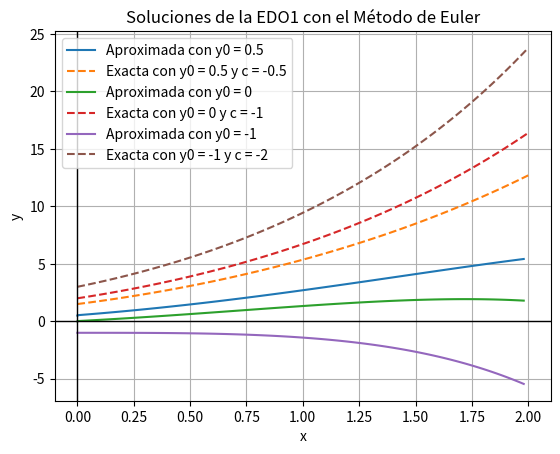

Write the Python code that produced this figure.
import matplotlib.pyplot as plt
import numpy as np

# Ecuacion 1
def edo1(x, y):
    return y - x**2 + 1

def solucion_exacta(x, c):
    return (x+1)**2 - c*np.exp(x)

def Euler(a, b, y0, f, n):
    h = (b - a)/n
    x = a
    y = y0
    x_aprox = [x]
    y_aprox = [y]
    for i in range(0, n):
        y = y + h*f(x, y)
        x = a + i*h
        y_aprox.append(y)
        x_aprox.append(x)
    return x_aprox, y_aprox

extremo_inf = 0
extremo_sup = 2
N = 100

# Condiciones iniciales para y
y0_range = [1/2, 0, -1]
c_values = [-0.5, -1, -2]

# Gráfica de las soluciones
for i in range(len(y0_range)):
    y0 = y0_range[i]
    c = c_values[i]
    
    # Solución numérica con el método de Euler
    x_num, y_num = Euler(extremo_inf, extremo_sup, y0, edo1, N)
    plt.plot(x_num, y_num, label="Aproximada con y0 = " + str(y0))

    # Solución exacta
    x_exacta = np.linspace(extremo_inf, extremo_sup, 100)
    y_exacta = solucion_exacta(x_exacta, c)
    plt.plot(x_exacta, y_exacta, label="Exacta con y0 = " + str(y0) + " y c = " + str(c), linestyle='--')

plt.xlabel("x")
plt.ylabel("y")
plt.axhline(0, color='black', linewidth=1)
plt.axvline(0, color='black', linewidth=1)
plt.title("Soluciones de la EDO1 con el Método de Euler")
plt.legend()
plt.grid(True)
plt.show()
